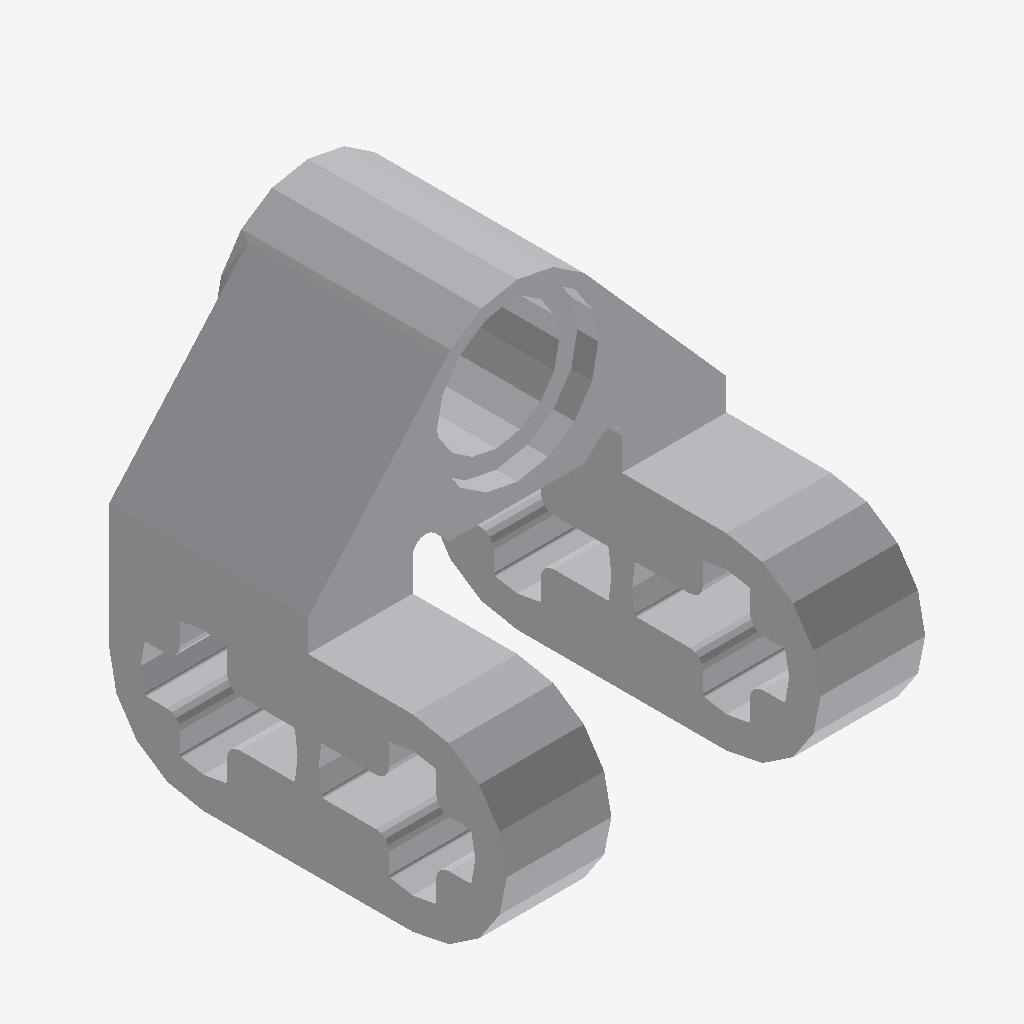
Isometric view of an IFC building model (IFC-SPF (STEP), schema IFC2X3, length unit millimetre), seen from the south-west, elements coloured by IFC class: 1 other element (light grey).
Extent 0.016 m × 0.016 m × 0.016 m (x, y, z). Elements (1): 1 IfcBuildingElementProxy.

HEADER;
FILE_DESCRIPTION(('Unknown'),'2;1');
FILE_NAME('Black_4610371_AVV','2025-07-21T23:48:04+02:00',('Unknown'),('Unknown'),'ST-DEVELOPER v19.4','Unknown','OpenTools');
FILE_SCHEMA(('IFC2X3'));
ENDSEC;
DATA;
#2556=IFCPROJECT('07hUkdHgGydfWsFJH56q5B',#3313,'Black_4610371_AVV',' ',' ',' ',' ',(#3308),#2557);
#20=IFCBUILDING('3G2N19bOG__grq1LV0cQPU',#3313,'Default Building',$,$,#18,$,$,.ELEMENT.,0.0,0.0,$);
#14=IFCBUILDINGELEMENTPROXY('2GP_XOK7Wq1Pa1NGQTVWHM',#3313,'Black_4610371_AVV',' ','Black_4610371_AVV',#19,#15,' ',.ELEMENT.);
ENDSEC;
